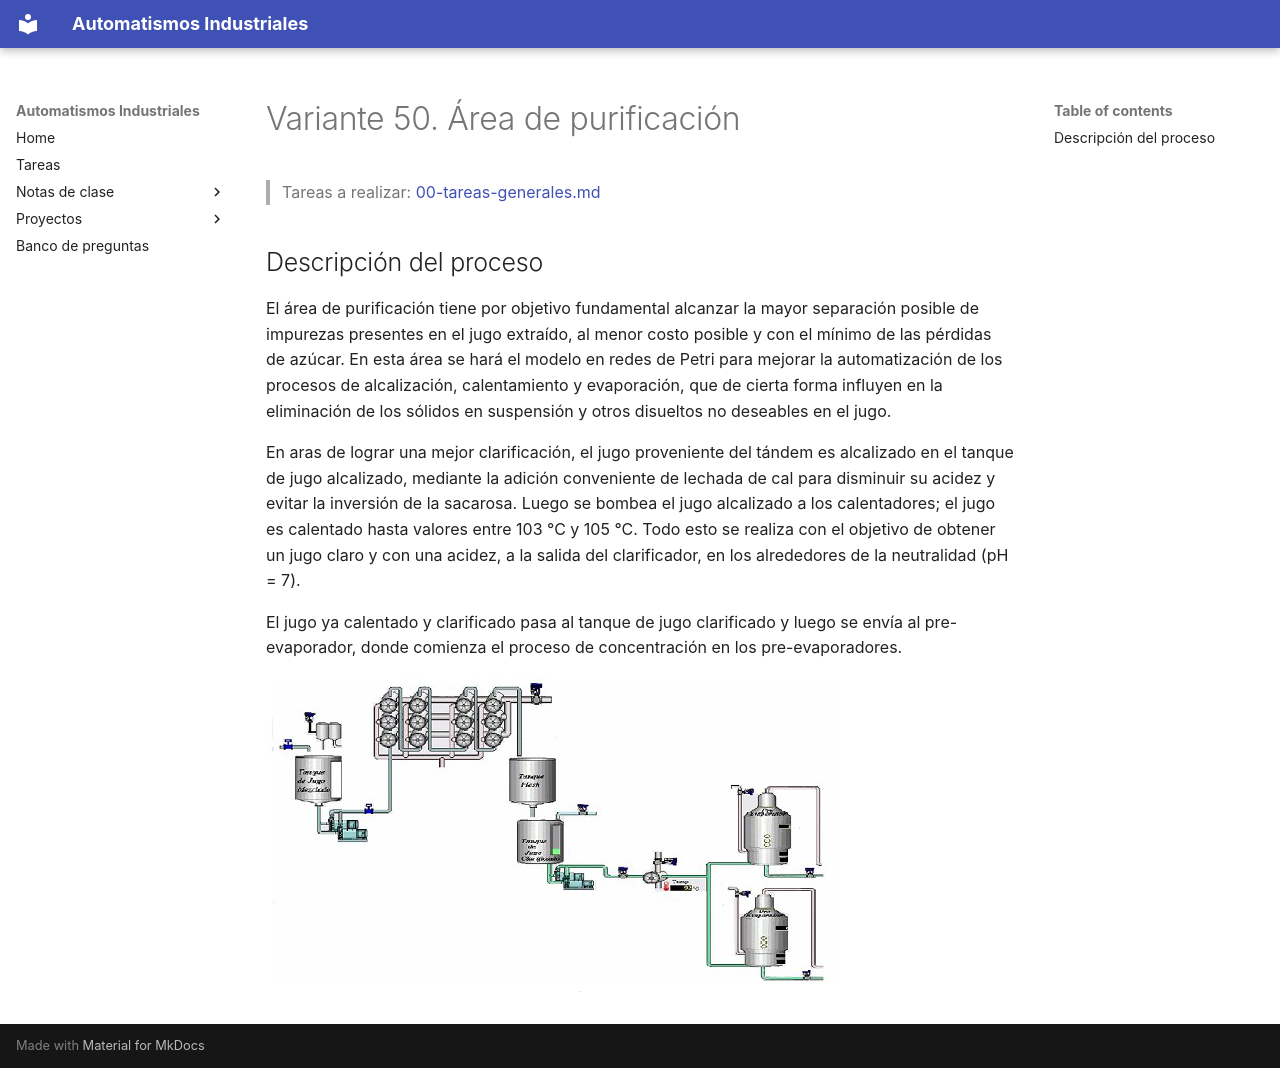

repository: vladimir1284/automatismos-industriales · page: proyectos/variantes/variante-50-area-de-purificacion/index.html · generator: mkdocs

# Variante 50. Área de purificación

> Tareas a realizar: [00-tareas-generales.md](00-tareas-generales.md)

## Descripción del proceso

El área de purificación tiene por objetivo fundamental alcanzar la mayor separación posible de impurezas presentes en el jugo extraído, al menor costo posible y con el mínimo de las pérdidas de azúcar. En esta área se hará el modelo en redes de Petri para mejorar la automatización de los procesos de alcalización, calentamiento y evaporación, que de cierta forma influyen en la eliminación de los sólidos en suspensión y otros disueltos no deseables en el jugo.

En aras de lograr una mejor clarificación, el jugo proveniente del tándem es alcalizado en el tanque de jugo alcalizado, mediante la adición conveniente de lechada de cal para disminuir su acidez y evitar la inversión de la sacarosa. Luego se bombea el jugo alcalizado a los calentadores; el jugo es calentado hasta valores entre 103 °C y 105 °C. Todo esto se realiza con el objetivo de obtener un jugo claro y con una acidez, a la salida del clarificador, en los alrededores de la neutralidad (pH = 7).

El jugo ya calentado y clarificado pasa al tanque de jugo clarificado y luego se envía al pre-evaporador, donde comienza el proceso de concentración en los pre-evaporadores.

![Esquema del área de purificación: tanque de jugo alcalizado, calentadores, tanque flash, tanque de jugo clarificado y pre-evaporadores](imagenes/variante-50-esquema.png)
